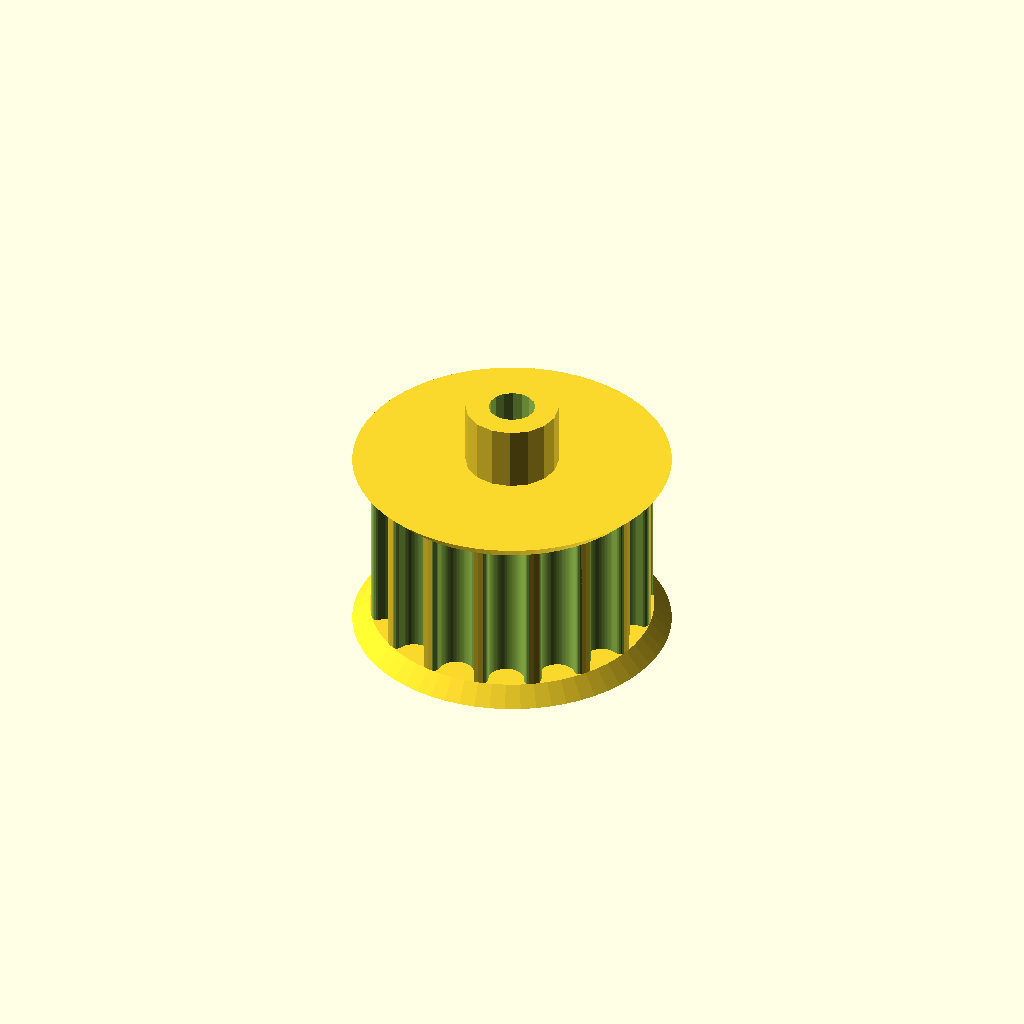
Cell 1 — every parameter at its default value.
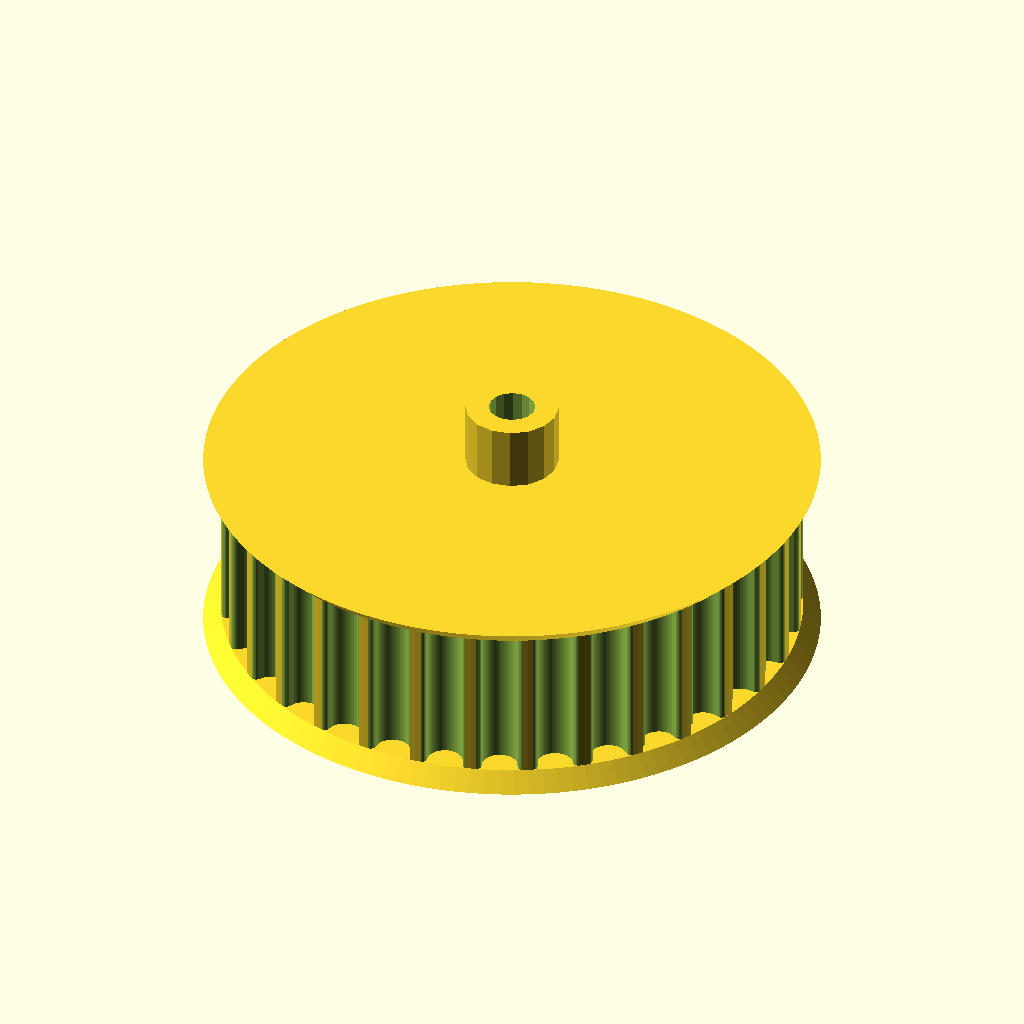
Cell 2: the same model with teeth = 32.
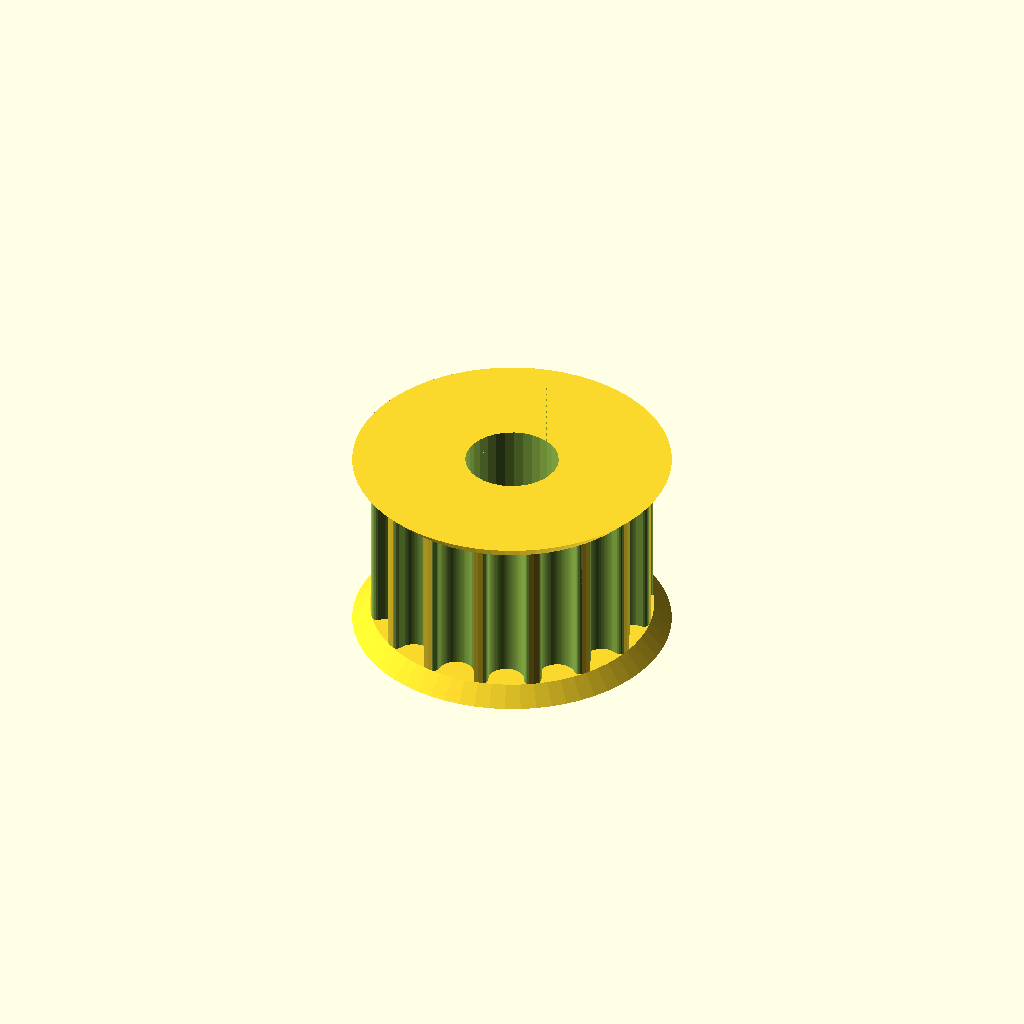
Cell 3: the same model with motor_shaft = 8.
One fixed orthographic camera (rotation 55°, 0°, 25°; colour scheme Cornfield) for every cell.
Source of the model, printing/dependencies/Pulley_T-MXL-XL-HTD-GT2_N-tooth.scad:
// Parametric Pulley with multiple belt profiles
// by droftarts January 2012

// Based on pulleys by:
// http://www.thingiverse.com/thing:11256 by me!
// https://github.com/prusajr/PrusaMendel by Josef Prusa
// http://www.thingiverse.com/thing:3104 by GilesBathgate
// http://www.thingiverse.com/thing:2079 by nophead

// dxf tooth data from http://oem.cadregister.com/asp/PPOW_Entry.asp?company=915217&elementID=07807803/METRIC/URETH/WV0025/F
// pulley diameter checked and modelled from data at http://www.sdp-si.com/D265/HTML/D265T016.html

/**
 * @name Pulley
 * @category Printed
 * @using 1 x m3 nut, normal or nyloc
 * @using 1 x m3x10 set screw or 1 x m3x8 grub screw
 */


// tuneable constants

teeth = 16;			// Number of teeth, standard Mendel T5 belt = 8, gives Outside Diameter of 11.88mm
profile = 10;		// 1=MXL 2=40DP 3=XL 4=H 5=T2.5 6=T5 7=T10 8=AT5 9=HTD_3mm 10=HTD_5mm 11=HTD_8mm 12=GT2_2mm 13=GT2_3mm 14=GT2_5mm

motor_shaft = 4;	// NEMA17 motor shaft exact diameter = 5
m3_dia = 3.2;		// 3mm hole diameter
m3_nut_hex = 1;		// 1 for hex, 0 for square nut
m3_nut_flats = 5.7;	// normal M3 hex nut exact width = 5.5
m3_nut_depth = 2.7;	// normal M3 hex nut exact depth = 2.4, nyloc = 4

retainer = 1;		// Belt retainer above teeth, 0 = No, 1 = Yes
retainer_ht = 1.5;	// height of retainer flange over pulley, standard = 1.5
idler = 1;			// Belt retainer below teeth, 0 = No, 1 = Yes
idler_ht = 1.5;		// height of idler flange over pulley, standard = 1.5

pulley_t_ht = 13.5;	// length of toothed part of pulley, standard = 12
pulley_b_ht = 7.0;		// pulley base height, standard = 8. Set to same as idler_ht if you want an idler but no pulley.
pulley_b_dia = 8.0;	// pulley base diameter, standard = 20
no_of_nuts = 1;		// number of captive nuts required, standard = 1
nut_angle = 90;		// angle between nuts, standard = 90
nut_shaft_distance = 1.2;	// distance between inner face of nut and shaft, can be negative.

//	********************************
//	** Scaling tooth for good fit **
//	********************************
/*	To improve fit of belt to pulley, set the following constant. Decrease or increase by 0.1mm at a time. We are modelling the *BELT* tooth here, not the tooth on the pulley. Increasing the number will *decrease* the pulley tooth size. Increasing the tooth width will also scale proportionately the tooth depth, to maintain the shape of the tooth, and increase how far into the pulley the tooth is indented. Can be negative */

additional_tooth_width = 0.2; //mm

//	If you need more tooth depth than this provides, adjust the following constant. However, this will cause the shape of the tooth to change.

additional_tooth_depth = 0; //mm

// calculated constants

nut_elevation = pulley_b_ht/2;
m3_nut_points = 2*((m3_nut_flats/2)/cos(30)); // This is needed for the nut trap

// The following set the pulley diameter for a given number of teeth

MXL_pulley_dia = tooth_spacing (2.032,0.254);
40DP_pulley_dia = tooth_spacing (2.07264,0.1778);
XL_pulley_dia = tooth_spacing (5.08,0.254);
H_pulley_dia = tooth_spacing (9.525,0.381);
T2_5_pulley_dia = tooth_spaceing_curvefit (0.7467,0.796,1.026);
T5_pulley_dia = tooth_spaceing_curvefit (0.6523,1.591,1.064);
T10_pulley_dia = tooth_spacing (10,0.93);
AT5_pulley_dia = tooth_spaceing_curvefit (0.6523,1.591,1.064);
HTD_3mm_pulley_dia = tooth_spacing (3,0.381);
HTD_5mm_pulley_dia = tooth_spacing (5,0.5715);
HTD_8mm_pulley_dia = tooth_spacing (8,0.6858);
GT2_2mm_pulley_dia = tooth_spacing (2,0.254);
GT2_3mm_pulley_dia = tooth_spacing (3,0.381);
GT2_5mm_pulley_dia = tooth_spacing (5,0.5715);

// The following calls the pulley creation part, and passes the pulley diameter and tooth width to that module

if ( profile == 1 ) { pulley ( "MXL" , MXL_pulley_dia , 0.508 , 1.321 ); }
if ( profile == 2 ) { pulley ( "40 D.P." , 40DP_pulley_dia , 0.457 , 1.226 ); }
if ( profile == 3 ) { pulley ( "XL" , XL_pulley_dia , 1.27, 3.051 ); }
if ( profile == 4 ) { pulley ( "H" , H_pulley_dia ,1.905 , 5.359 ); }
if ( profile == 5 ) { pulley ( "T2.5" , T2_5_pulley_dia , 0.7 , 1.678 ); }
if ( profile == 6 ) { pulley ( "T5" , T5_pulley_dia , 1.19 , 3.264 ); }
if ( profile == 7 ) { pulley ( "T10" , T10_pulley_dia , 2.5 , 6.13 ); }
if ( profile == 8 ) { pulley ( "AT5" , AT5_pulley_dia , 1.19 , 4.268 ); }
if ( profile == 9 ) { pulley ( "HTD 3mm" , HTD_3mm_pulley_dia , 1.289 , 2.27 ); }
if ( profile == 10 ) { pulley ( "HTD 5mm" , HTD_5mm_pulley_dia , 2.199 , 3.781 ); }
if ( profile == 11 ) { pulley ( "HTD 8mm" , HTD_8mm_pulley_dia , 3.607 , 6.603 ); }
if ( profile == 12 ) { pulley ( "GT2 2mm" , GT2_2mm_pulley_dia , 0.764 , 1.494 ); }
if ( profile == 13 ) { pulley ( "GT2 3mm" , GT2_3mm_pulley_dia , 1.169 , 2.31 ); }
if ( profile == 14 ) { pulley ( "GT2 5mm" , GT2_5mm_pulley_dia , 1.969 , 3.952 ); }

// Functions

function tooth_spaceing_curvefit (b,c,d)
	= ((c * pow(teeth,d)) / (b + pow(teeth,d))) * teeth ;

function tooth_spacing(tooth_pitch,pitch_line_offset)
	= (2*((teeth*tooth_pitch)/(3.14159265*2)-pitch_line_offset)) ;

// Main Module

module pulley( belt_type , pulley_OD , tooth_depth , tooth_width )
	{
	echo (str("Belt type = ",belt_type,"; Number of teeth = ",teeth,"; Pulley Outside Diameter = ",pulley_OD,"mm "));
	tooth_distance_from_centre = sqrt( pow(pulley_OD/2,2) - pow((tooth_width+additional_tooth_width)/2,2));
	tooth_width_scale = (tooth_width + additional_tooth_width ) / tooth_width;
	tooth_depth_scale = ((tooth_depth + additional_tooth_depth ) / tooth_depth) ;


//	************************************************************************
//	*** uncomment the following line if pulley is wider than puller base ***
//	************************************************************************

translate ([0,0, pulley_b_ht + pulley_t_ht + retainer_ht ]) rotate ([0,180,0])

	difference()
	 {	 
		union()
		{
			//base
	
			if ( pulley_b_ht < 2 ) { echo ("CAN'T DRAW PULLEY BASE, HEIGHT LESS THAN 2!!!"); } else {
				rotate_extrude($fn=pulley_b_dia*2)
				{
						square([pulley_b_dia/2-1,pulley_b_ht]);
						square([pulley_b_dia/2,pulley_b_ht-1]);
						translate([pulley_b_dia/2-1,pulley_b_ht-1]) circle(1);
				}
			}
	
		difference()
			{
			//shaft - diameter is outside diameter of pulley
			
			translate([0,0,pulley_b_ht]) 
			rotate ([0,0,360/(teeth*4)]) 
			cylinder(r=pulley_OD/2,h=pulley_t_ht, $fn=teeth*4);
	
			//teeth - cut out of shaft
		
			for(i=[1:teeth]) 
			rotate([0,0,i*(360/teeth)])
			translate([0,-tooth_distance_from_centre,pulley_b_ht -1]) 
			scale ([ tooth_width_scale , tooth_depth_scale , 1 ]) 
			{
			if ( profile == 1 ) { MXL();}
			if ( profile == 2 ) { 40DP();}
			if ( profile == 3 ) { XL();}
			if ( profile == 4 ) { H();}
			if ( profile == 5 ) { T2_5();}
			if ( profile == 6 ) { T5();}
			if ( profile == 7 ) { T10();}
			if ( profile == 8 ) { AT5();}
			if ( profile == 9 ) { HTD_3mm();}
			if ( profile == 10 ) { HTD_5mm();}
			if ( profile == 11 ) { HTD_8mm();}
			if ( profile == 12 ) { GT2_2mm();}
			if ( profile == 13 ) { GT2_3mm();}
			if ( profile == 14 ) { GT2_5mm();}
			}

			}
			
		//belt retainer / idler
		if ( retainer > 0 ) {translate ([0,0, pulley_b_ht + pulley_t_ht ]) 
		rotate_extrude($fn=teeth*4)  
		polygon([[0,0],[pulley_OD/2,0],[pulley_OD/2 + retainer_ht , retainer_ht],[0 , retainer_ht],[0,0]]);}
		
		if ( idler > 0 ) {translate ([0,0, pulley_b_ht - idler_ht ]) 
		rotate_extrude($fn=teeth*4)  
		polygon([ [0,0],[pulley_OD/2 + idler_ht,0],[pulley_OD/2 , idler_ht],[0 , idler_ht],[0,0]]);}
	
		}
	   
		//hole for motor shaft
		translate([0,0,-1])cylinder(r=motor_shaft/2,h=pulley_b_ht + pulley_t_ht + retainer_ht + 2,$fn=motor_shaft*4);
				
		//captive nut and grub screw holes
	
		if ( pulley_b_ht < m3_nut_flats ) { echo ("CAN'T DRAW CAPTIVE NUTS, HEIGHT LESS THAN NUT DIAMETER!!!"); } else {
		if ( (pulley_b_dia - motor_shaft)/2 < m3_nut_depth + 3 ) { echo ("CAN'T DRAW CAPTIVE NUTS, DIAMETER TOO SMALL FOR NUT DEPTH!!!"); } else {
	
			for(j=[1:no_of_nuts]) rotate([0,0,j*nut_angle])
			translate([0,0,nut_elevation])rotate([90,0,0])
	
			union()
			{
				//entrance
				translate([0,-pulley_b_ht/4-0.5,motor_shaft/2+m3_nut_depth/2+nut_shaft_distance]) cube([m3_nut_flats,pulley_b_ht/2+1,m3_nut_depth],center=true);
	
				//nut
				if ( m3_nut_hex > 0 )
					{
						// hex nut
						translate([0,0.25,motor_shaft/2+m3_nut_depth/2+nut_shaft_distance]) rotate([0,0,30]) cylinder(r=m3_nut_points/2,h=m3_nut_depth,center=true,$fn=6);
					} else {
						// square nut
						translate([0,0.25,motor_shaft/2+m3_nut_depth/2+nut_shaft_distance]) cube([m3_nut_flats,m3_nut_flats,m3_nut_depth],center=true);
					}
	
				//grub screw hole
				rotate([0,0,22.5])cylinder(r=m3_dia/2,h=pulley_b_dia/2+1,$fn=8);
			}
		}}
	 }
	   
	}


// Tooth profile modules

module MXL()
	{
	linear_extrude(height=pulley_t_ht+2) polygon([[-0.660421,-0.5],[-0.660421,0],[-0.621898,0.006033],[-0.587714,0.023037],[-0.560056,0.049424],[-0.541182,0.083609],[-0.417357,0.424392],[-0.398413,0.458752],[-0.370649,0.48514],[-0.336324,0.502074],[-0.297744,0.508035],[0.297744,0.508035],[0.336268,0.502074],[0.370452,0.48514],[0.39811,0.458752],[0.416983,0.424392],[0.540808,0.083609],[0.559752,0.049424],[0.587516,0.023037],[0.621841,0.006033],[0.660421,0],[0.660421,-0.5]]);
	}

module 40DP()
	{
	linear_extrude(height=pulley_t_ht+2) polygon([[-0.612775,-0.5],[-0.612775,0],[-0.574719,0.010187],[-0.546453,0.0381],[-0.355953,0.3683],[-0.327604,0.405408],[-0.291086,0.433388],[-0.248548,0.451049],[-0.202142,0.4572],[0.202494,0.4572],[0.248653,0.451049],[0.291042,0.433388],[0.327609,0.405408],[0.356306,0.3683],[0.546806,0.0381],[0.574499,0.010187],[0.612775,0],[0.612775,-0.5]]);
	}

module XL()
	{
	linear_extrude(height=pulley_t_ht+2) polygon([[-1.525411,-1],[-1.525411,0],[-1.41777,0.015495],[-1.320712,0.059664],[-1.239661,0.129034],[-1.180042,0.220133],[-0.793044,1.050219],[-0.733574,1.141021],[-0.652507,1.210425],[-0.555366,1.254759],[-0.447675,1.270353],[0.447675,1.270353],[0.555366,1.254759],[0.652507,1.210425],[0.733574,1.141021],[0.793044,1.050219],[1.180042,0.220133],[1.239711,0.129034],[1.320844,0.059664],[1.417919,0.015495],[1.525411,0],[1.525411,-1]]);
	}

module H()
	{
	linear_extrude(height=pulley_t_ht+2) polygon([[-2.6797,-1],[-2.6797,0],[-2.600907,0.006138],[-2.525342,0.024024],[-2.45412,0.052881],[-2.388351,0.091909],[-2.329145,0.140328],[-2.277614,0.197358],[-2.234875,0.262205],[-2.202032,0.334091],[-1.75224,1.57093],[-1.719538,1.642815],[-1.676883,1.707663],[-1.62542,1.764693],[-1.566256,1.813112],[-1.500512,1.85214],[-1.4293,1.880997],[-1.353742,1.898883],[-1.274949,1.905021],[1.275281,1.905021],[1.354056,1.898883],[1.429576,1.880997],[1.500731,1.85214],[1.566411,1.813112],[1.625508,1.764693],[1.676919,1.707663],[1.719531,1.642815],[1.752233,1.57093],[2.20273,0.334091],[2.235433,0.262205],[2.278045,0.197358],[2.329455,0.140328],[2.388553,0.091909],[2.454233,0.052881],[2.525384,0.024024],[2.600904,0.006138],[2.6797,0],[2.6797,-1]]);
	}

module T2_5()
	{
	linear_extrude(height=pulley_t_ht+2) polygon([[-0.839258,-0.5],[-0.839258,0],[-0.770246,0.021652],[-0.726369,0.079022],[-0.529167,0.620889],[-0.485025,0.67826],[-0.416278,0.699911],[0.416278,0.699911],[0.484849,0.67826],[0.528814,0.620889],[0.726369,0.079022],[0.770114,0.021652],[0.839258,0],[0.839258,-0.5]]);
	}

module T5()
	{
	linear_extrude(height=pulley_t_ht+2) polygon([[-1.632126,-0.5],[-1.632126,0],[-1.568549,0.004939],[-1.507539,0.019367],[-1.450023,0.042686],[-1.396912,0.074224],[-1.349125,0.113379],[-1.307581,0.159508],[-1.273186,0.211991],[-1.246868,0.270192],[-1.009802,0.920362],[-0.983414,0.978433],[-0.949018,1.030788],[-0.907524,1.076798],[-0.859829,1.115847],[-0.80682,1.147314],[-0.749402,1.170562],[-0.688471,1.184956],[-0.624921,1.189895],[0.624971,1.189895],[0.688622,1.184956],[0.749607,1.170562],[0.807043,1.147314],[0.860055,1.115847],[0.907754,1.076798],[0.949269,1.030788],[0.9837,0.978433],[1.010193,0.920362],[1.246907,0.270192],[1.273295,0.211991],[1.307726,0.159508],[1.349276,0.113379],[1.397039,0.074224],[1.450111,0.042686],[1.507589,0.019367],[1.568563,0.004939],[1.632126,0],[1.632126,-0.5]]);
	}

module T10()
	{
	linear_extrude(height=pulley_t_ht+2) polygon([[-3.06511,-1],[-3.06511,0],[-2.971998,0.007239],[-2.882718,0.028344],[-2.79859,0.062396],[-2.720931,0.108479],[-2.651061,0.165675],[-2.590298,0.233065],[-2.539962,0.309732],[-2.501371,0.394759],[-1.879071,2.105025],[-1.840363,2.190052],[-1.789939,2.266719],[-1.729114,2.334109],[-1.659202,2.391304],[-1.581518,2.437387],[-1.497376,2.47144],[-1.408092,2.492545],[-1.314979,2.499784],[1.314979,2.499784],[1.408091,2.492545],[1.497371,2.47144],[1.581499,2.437387],[1.659158,2.391304],[1.729028,2.334109],[1.789791,2.266719],[1.840127,2.190052],[1.878718,2.105025],[2.501018,0.394759],[2.539726,0.309732],[2.59015,0.233065],[2.650975,0.165675],[2.720887,0.108479],[2.798571,0.062396],[2.882713,0.028344],[2.971997,0.007239],[3.06511,0],[3.06511,-1]]);
	}

module AT5()
	{
	linear_extrude(height=pulley_t_ht+2) polygon([[-2.134129,-0.75],[-2.134129,0],[-2.058023,0.005488],[-1.984595,0.021547],[-1.914806,0.047569],[-1.849614,0.082947],[-1.789978,0.127073],[-1.736857,0.179338],[-1.691211,0.239136],[-1.653999,0.305859],[-1.349199,0.959203],[-1.286933,1.054635],[-1.201914,1.127346],[-1.099961,1.173664],[-0.986896,1.18992],[0.986543,1.18992],[1.099614,1.173664],[1.201605,1.127346],[1.286729,1.054635],[1.349199,0.959203],[1.653646,0.305859],[1.690859,0.239136],[1.73651,0.179338],[1.789644,0.127073],[1.849305,0.082947],[1.914539,0.047569],[1.984392,0.021547],[2.057906,0.005488],[2.134129,0],[2.134129,-0.75]]);
	}

module HTD_3mm()
	{
	linear_extrude(height=pulley_t_ht+2) polygon([[-1.135062,-0.5],[-1.135062,0],[-1.048323,0.015484],[-0.974284,0.058517],[-0.919162,0.123974],[-0.889176,0.206728],[-0.81721,0.579614],[-0.800806,0.653232],[-0.778384,0.72416],[-0.750244,0.792137],[-0.716685,0.856903],[-0.678005,0.918199],[-0.634505,0.975764],[-0.586483,1.029338],[-0.534238,1.078662],[-0.47807,1.123476],[-0.418278,1.16352],[-0.355162,1.198533],[-0.289019,1.228257],[-0.22015,1.25243],[-0.148854,1.270793],[-0.07543,1.283087],[-0.000176,1.28905],[0.075081,1.283145],[0.148515,1.270895],[0.219827,1.252561],[0.288716,1.228406],[0.354879,1.19869],[0.418018,1.163675],[0.477831,1.123623],[0.534017,1.078795],[0.586276,1.029452],[0.634307,0.975857],[0.677809,0.91827],[0.716481,0.856953],[0.750022,0.792167],[0.778133,0.724174],[0.800511,0.653236],[0.816857,0.579614],[0.888471,0.206728],[0.919014,0.123974],[0.974328,0.058517],[1.048362,0.015484],[1.135062,0],[1.135062,-0.5]]);
	}

module HTD_5mm()
	{
	linear_extrude(height=pulley_t_ht+2) polygon([[-1.89036,-0.75],[-1.89036,0],[-1.741168,0.02669],[-1.61387,0.100806],[-1.518984,0.21342],[-1.467026,0.3556],[-1.427162,0.960967],[-1.398568,1.089602],[-1.359437,1.213531],[-1.310296,1.332296],[-1.251672,1.445441],[-1.184092,1.552509],[-1.108081,1.653042],[-1.024167,1.746585],[-0.932877,1.832681],[-0.834736,1.910872],[-0.730271,1.980701],[-0.62001,2.041713],[-0.504478,2.09345],[-0.384202,2.135455],[-0.259708,2.167271],[-0.131524,2.188443],[-0.000176,2.198511],[0.131296,2.188504],[0.259588,2.167387],[0.384174,2.135616],[0.504527,2.093648],[0.620123,2.04194],[0.730433,1.980949],[0.834934,1.911132],[0.933097,1.832945],[1.024398,1.746846],[1.108311,1.653291],[1.184308,1.552736],[1.251865,1.445639],[1.310455,1.332457],[1.359552,1.213647],[1.39863,1.089664],[1.427162,0.960967],[1.467026,0.3556],[1.518984,0.21342],[1.61387,0.100806],[1.741168,0.02669],[1.89036,0],[1.89036,-0.75]]);
	}

module HTD_8mm()
	{
	linear_extrude(height=pulley_t_ht+2) polygon([[-3.301471,-1],[-3.301471,0],[-3.16611,0.012093],[-3.038062,0.047068],[-2.919646,0.10297],[-2.813182,0.177844],[-2.720989,0.269734],[-2.645387,0.376684],[-2.588694,0.496739],[-2.553229,0.627944],[-2.460801,1.470025],[-2.411413,1.691917],[-2.343887,1.905691],[-2.259126,2.110563],[-2.158035,2.30575],[-2.041518,2.490467],[-1.910478,2.66393],[-1.76582,2.825356],[-1.608446,2.973961],[-1.439261,3.10896],[-1.259169,3.22957],[-1.069074,3.335006],[-0.869878,3.424485],[-0.662487,3.497224],[-0.447804,3.552437],[-0.226732,3.589341],[-0.000176,3.607153],[0.226511,3.589461],[0.447712,3.552654],[0.66252,3.497516],[0.870027,3.424833],[1.069329,3.33539],[1.259517,3.229973],[1.439687,3.109367],[1.608931,2.974358],[1.766344,2.825731],[1.911018,2.664271],[2.042047,2.490765],[2.158526,2.305998],[2.259547,2.110755],[2.344204,1.905821],[2.411591,1.691983],[2.460801,1.470025],[2.553229,0.627944],[2.588592,0.496739],[2.645238,0.376684],[2.720834,0.269734],[2.81305,0.177844],[2.919553,0.10297],[3.038012,0.047068],[3.166095,0.012093],[3.301471,0],[3.301471,-1]]);
	}

module GT2_2mm()
	{
	linear_extrude(height=pulley_t_ht+2) polygon([[0.747183,-0.5],[0.747183,0],[0.647876,0.037218],[0.598311,0.130528],[0.578556,0.238423],[0.547158,0.343077],[0.504649,0.443762],[0.451556,0.53975],[0.358229,0.636924],[0.2484,0.707276],[0.127259,0.750044],[0,0.76447],[-0.127259,0.750044],[-0.2484,0.707276],[-0.358229,0.636924],[-0.451556,0.53975],[-0.504797,0.443762],[-0.547291,0.343077],[-0.578605,0.238423],[-0.598311,0.130528],[-0.648009,0.037218],[-0.747183,0],[-0.747183,-0.5]]);
	}

module GT2_3mm()
	{
	linear_extrude(height=pulley_t_ht+2) polygon([[-1.155171,-0.5],[-1.155171,0],[-1.065317,0.016448],[-0.989057,0.062001],[-0.93297,0.130969],[-0.90364,0.217664],[-0.863705,0.408181],[-0.800056,0.591388],[-0.713587,0.765004],[-0.60519,0.926747],[-0.469751,1.032548],[-0.320719,1.108119],[-0.162625,1.153462],[0,1.168577],[0.162625,1.153462],[0.320719,1.108119],[0.469751,1.032548],[0.60519,0.926747],[0.713587,0.765004],[0.800056,0.591388],[0.863705,0.408181],[0.90364,0.217664],[0.932921,0.130969],[0.988924,0.062001],[1.065168,0.016448],[1.155171,0],[1.155171,-0.5]]);
	}

module GT2_5mm()
	{
	linear_extrude(height=pulley_t_ht+2) polygon([[-1.975908,-0.75],[-1.975908,0],[-1.797959,0.03212],[-1.646634,0.121224],[-1.534534,0.256431],[-1.474258,0.426861],[-1.446911,0.570808],[-1.411774,0.712722],[-1.368964,0.852287],[-1.318597,0.989189],[-1.260788,1.123115],[-1.195654,1.25375],[-1.12331,1.380781],[-1.043869,1.503892],[-0.935264,1.612278],[-0.817959,1.706414],[-0.693181,1.786237],[-0.562151,1.851687],[-0.426095,1.9027],[-0.286235,1.939214],[-0.143795,1.961168],[0,1.9685],[0.143796,1.961168],[0.286235,1.939214],[0.426095,1.9027],[0.562151,1.851687],[0.693181,1.786237],[0.817959,1.706414],[0.935263,1.612278],[1.043869,1.503892],[1.123207,1.380781],[1.195509,1.25375],[1.26065,1.123115],[1.318507,0.989189],[1.368956,0.852287],[1.411872,0.712722],[1.447132,0.570808],[1.474611,0.426861],[1.534583,0.256431],[1.646678,0.121223],[1.798064,0.03212],[1.975908,0],[1.975908,-0.75]]);
	}
Customizer parameters (derived from the source; name, type, default, range or options):
teeth: number, default 16
profile: number, default 10
motor_shaft: number, default 4
m3_dia: number, default 3.2
m3_nut_hex: number, default 1
m3_nut_flats: number, default 5.7
m3_nut_depth: number, default 2.7
retainer: number, default 1
retainer_ht: number, default 1.5
idler: number, default 1
idler_ht: number, default 1.5
pulley_t_ht: number, default 13.5
pulley_b_ht: number, default 7
pulley_b_dia: number, default 8
no_of_nuts: number, default 1
nut_angle: number, default 90
nut_shaft_distance: number, default 1.2
additional_tooth_width: number, default 0.2
additional_tooth_depth: number, default 0
